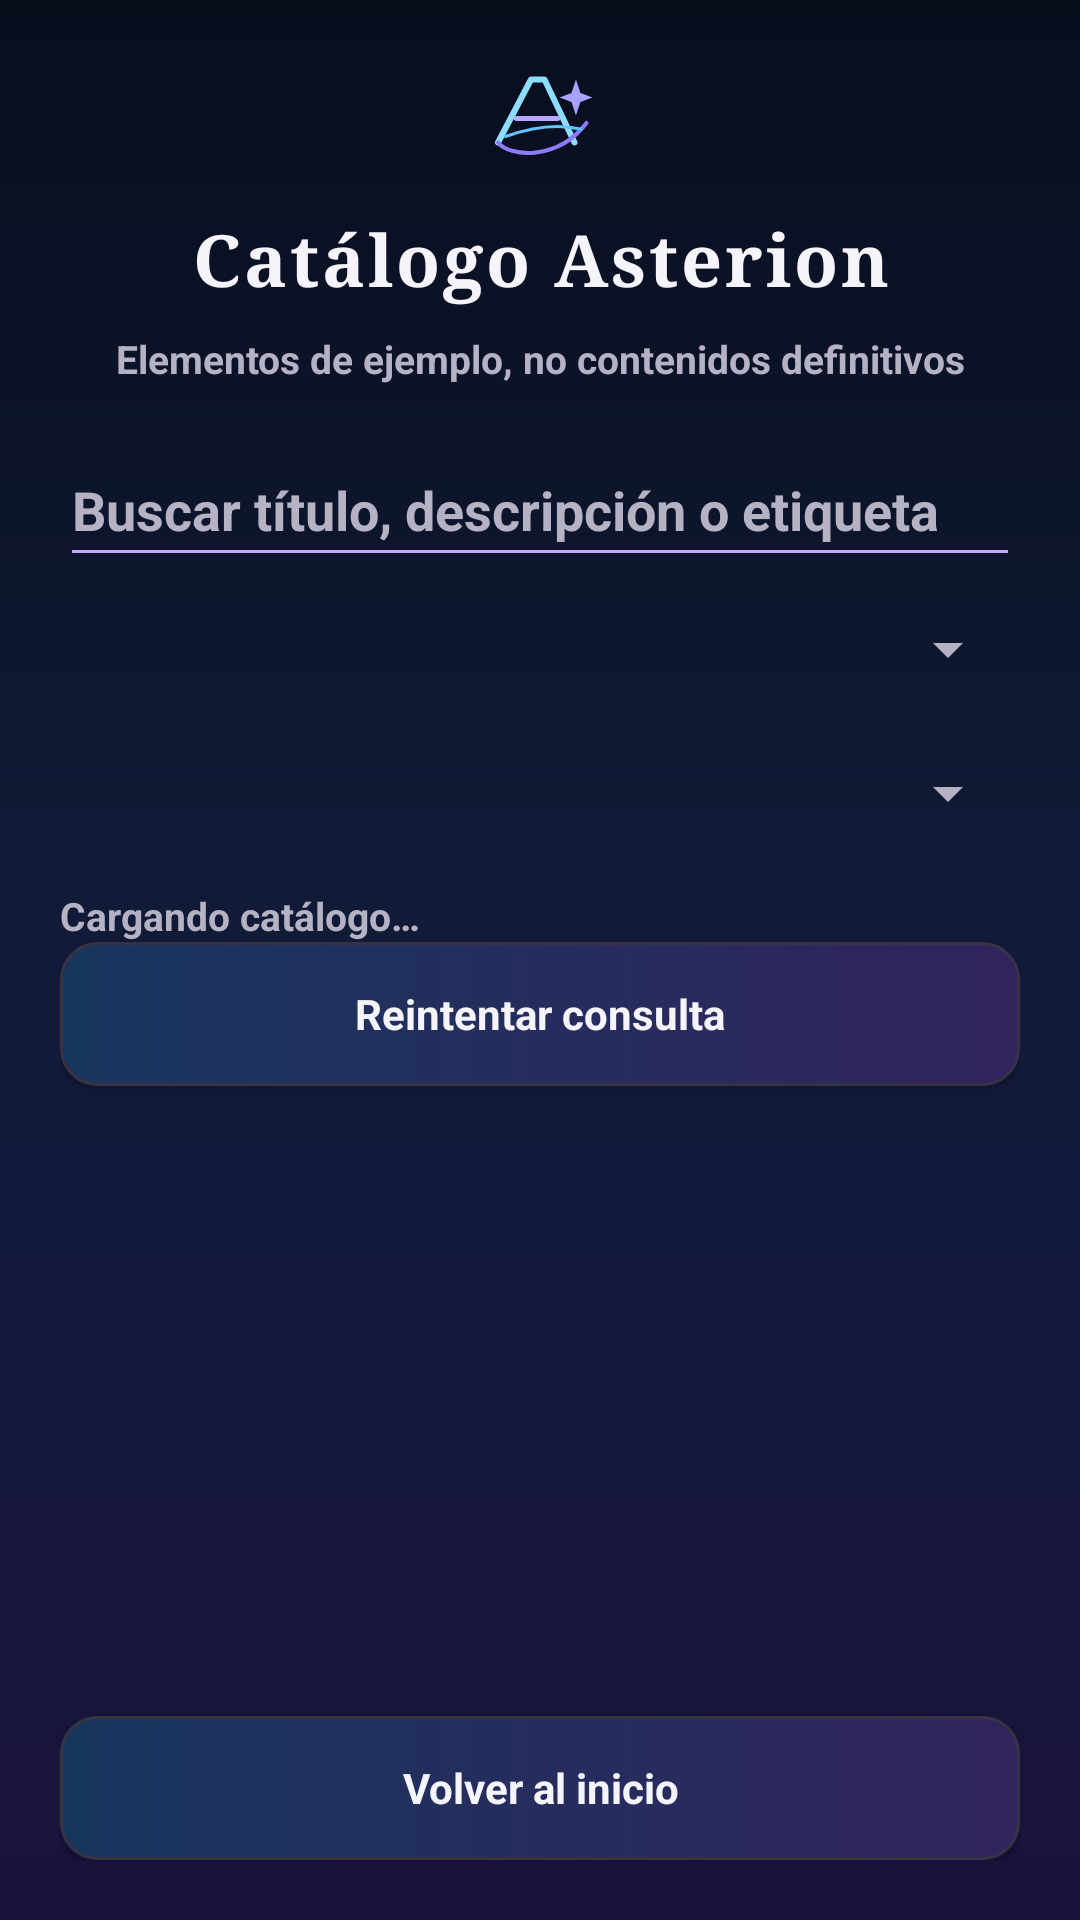

Reconstruct the res/layout file that produces this screen, plus the resources it refers to.
<!-- AndroidManifest.xml: application theme Theme.AsterionSystem -->
<!-- res/layout/screen_catalog.xml -->
<?xml version="1.0" encoding="utf-8"?>
<LinearLayout xmlns:android="http://schemas.android.com/apk/res/android"
    android:layout_width="match_parent"
    android:layout_height="match_parent"
    android:background="@drawable/asterion_night_backdrop"
    android:orientation="vertical"
    android:padding="20dp">

    <ImageView
            android:layout_width="40dp"
            android:layout_height="40dp"
            android:layout_gravity="center_horizontal"
            android:layout_marginBottom="10dp"
            android:importantForAccessibility="no"
            android:src="@drawable/asterion_crest" />

        <TextView
        android:layout_width="match_parent"
        android:layout_height="wrap_content"
        android:gravity="center"
        android:text="@string/catalog_title"
        android:textColor="?attr/asterionInk"
        android:textSize="24sp"
            android:letterSpacing="0.04"
        android:textStyle="bold"
        android:fontFamily="serif" />

    <TextView
        android:layout_width="match_parent"
        android:layout_height="wrap_content"
        android:layout_marginTop="8dp"
        android:gravity="center"
        android:text="@string/catalog_demo_note"
        android:textColor="?attr/asterionMuted"
        android:textSize="13sp"
        android:textStyle="bold" />

    <EditText
        android:id="@+id/catalog_search"
        android:contentDescription="@string/catalog_search_hint"
        android:minHeight="48dp"
        android:layout_width="match_parent"
        android:layout_height="wrap_content"
        android:layout_marginTop="16dp"
        android:hint="@string/catalog_search_hint"
        android:inputType="text"
        android:maxLength="120"
        android:singleLine="true"
        android:textColor="?attr/asterionInk"
        android:textStyle="bold" />

    <Spinner
        android:id="@+id/catalog_category_filter"
        android:layout_width="match_parent"
        android:layout_height="48dp"
        android:contentDescription="@string/catalog_category_filter_label" />

    <Spinner
        android:id="@+id/catalog_type_filter"
        android:layout_width="match_parent"
        android:layout_height="48dp"
        android:contentDescription="@string/catalog_type_filter_label" />

    <TextView
        android:id="@+id/catalog_status"
            android:accessibilityLiveRegion="polite"
        android:layout_width="match_parent"
        android:layout_height="wrap_content"
        android:layout_marginTop="8dp"
        android:text="@string/catalog_loading"
        android:textColor="?attr/asterionMuted"
        android:textSize="13sp"
        android:textStyle="bold" />

    <Button
        android:id="@+id/catalog_retry"
        android:layout_width="match_parent"
        android:layout_height="wrap_content"
        android:text="@string/offline_retry_read"
        android:textStyle="bold" />

    <ListView
        android:id="@+id/catalog_results"
        android:layout_width="match_parent"
        android:layout_height="0dp"
        android:layout_weight="1"
        android:choiceMode="none"
        android:divider="@android:color/transparent"
        android:dividerHeight="9dp"
        android:clipToPadding="false" />

    <Button
        android:id="@+id/catalog_back_home"
        android:layout_width="match_parent"
        android:layout_height="wrap_content"
        android:text="@string/catalog_back_to_home"
        android:textStyle="bold" />
</LinearLayout>
<!-- resources referenced by this layout -->
<resources>
  <!-- drawable asterion_night_backdrop (drawable) -->
  <?xml version="1.0" encoding="utf-8"?>
  <shape xmlns:android="http://schemas.android.com/apk/res/android" android:shape="rectangle">
      <gradient android:angle="270" android:startColor="#090E1D" android:centerColor="#111B39" android:endColor="#19133C"/>
  </shape>
  <string name="catalog_back_to_home">Volver al inicio</string>
  <string name="catalog_category_filter_label">Filtrar por categoría</string>
  <string name="catalog_demo_note">Elementos de ejemplo, no contenidos definitivos</string>
  <string name="catalog_loading">Cargando catálogo…</string>
  <string name="catalog_search_hint">Buscar título, descripción o etiqueta</string>
  <string name="catalog_title">Catálogo Asterion</string>
  <string name="catalog_type_filter_label">Filtrar por tipo de elemento</string>
  <string name="offline_retry_read">Reintentar consulta</string>
  <style name="Asterion.Dialog.Dark" parent="android:style/Theme.Material.Dialog.Alert">
          <item name="android:fontFamily">sans-serif</item>
          <item name="android:textViewStyle">@style/Asterion.BoldTextView</item>
          <item name="android:colorAccent">#C4ABFF</item>
          <item name="android:colorBackground">#17171F</item>
          <item name="android:textColorPrimary">#F5F4FA</item>
          <item name="android:textColorSecondary">#B5B3C3</item>
      </style>
  <style name="Asterion.BoldTextView" parent="android:style/Widget.TextView">
          <item name="android:textStyle">bold</item>
      </style>
  <style name="Asterion.BoldSpinner.Dark">
          <item name="android:textColor">#F5F4FA</item>
      </style>
  <style name="Asterion.ActionButton" parent="android:style/Widget.Material.Button">
          <item name="android:background">@drawable/asterion_button_selector</item>
          <item name="android:textColor">?attr/asterionInk</item>
          <item name="android:textAllCaps">false</item>
          <item name="android:textStyle">bold</item>
          <item name="android:minHeight">48dp</item>
          <item name="android:paddingLeft">16dp</item>
          <item name="android:paddingRight">16dp</item>
      </style>
  <style name="Asterion.TextInput" parent="android:style/Widget.Material.EditText">
          <item name="android:textColor">?attr/asterionInk</item>
          <item name="android:textColorHint">?attr/asterionMuted</item>
          <item name="android:textStyle">bold</item>
          <item name="android:backgroundTint">?attr/asterionAccent</item>
          <item name="android:minHeight">48dp</item>
      </style>
  <!-- drawable asterion_button_selector (drawable) -->
  <?xml version="1.0" encoding="utf-8"?>
  <selector xmlns:android="http://schemas.android.com/apk/res/android">
      <item android:state_pressed="true" android:drawable="@drawable/asterion_button_pressed"/>
      <item android:state_focused="true" android:drawable="@drawable/asterion_button_pressed"/>
      <item android:drawable="@drawable/asterion_button_normal"/>
  </selector>
  <!-- drawable asterion_button_pressed (drawable) -->
  <?xml version="1.0" encoding="utf-8"?>
  <shape xmlns:android="http://schemas.android.com/apk/res/android" android:shape="rectangle">
      <solid android:color="#355CA0"/>
      <corners android:radius="12dp"/>
      <stroke android:width="2dp" android:color="?attr/asterionAccent"/>
  </shape>
  <!-- drawable asterion_button_normal (drawable) -->
  <?xml version="1.0" encoding="utf-8"?>
  <shape xmlns:android="http://schemas.android.com/apk/res/android" android:shape="rectangle">
      <gradient android:angle="0" android:startColor="#18365D" android:endColor="#32245E"/>
      <corners android:radius="12dp"/>
      <stroke android:width="1dp" android:color="?attr/asterionLine"/>
  </shape>
</resources>
